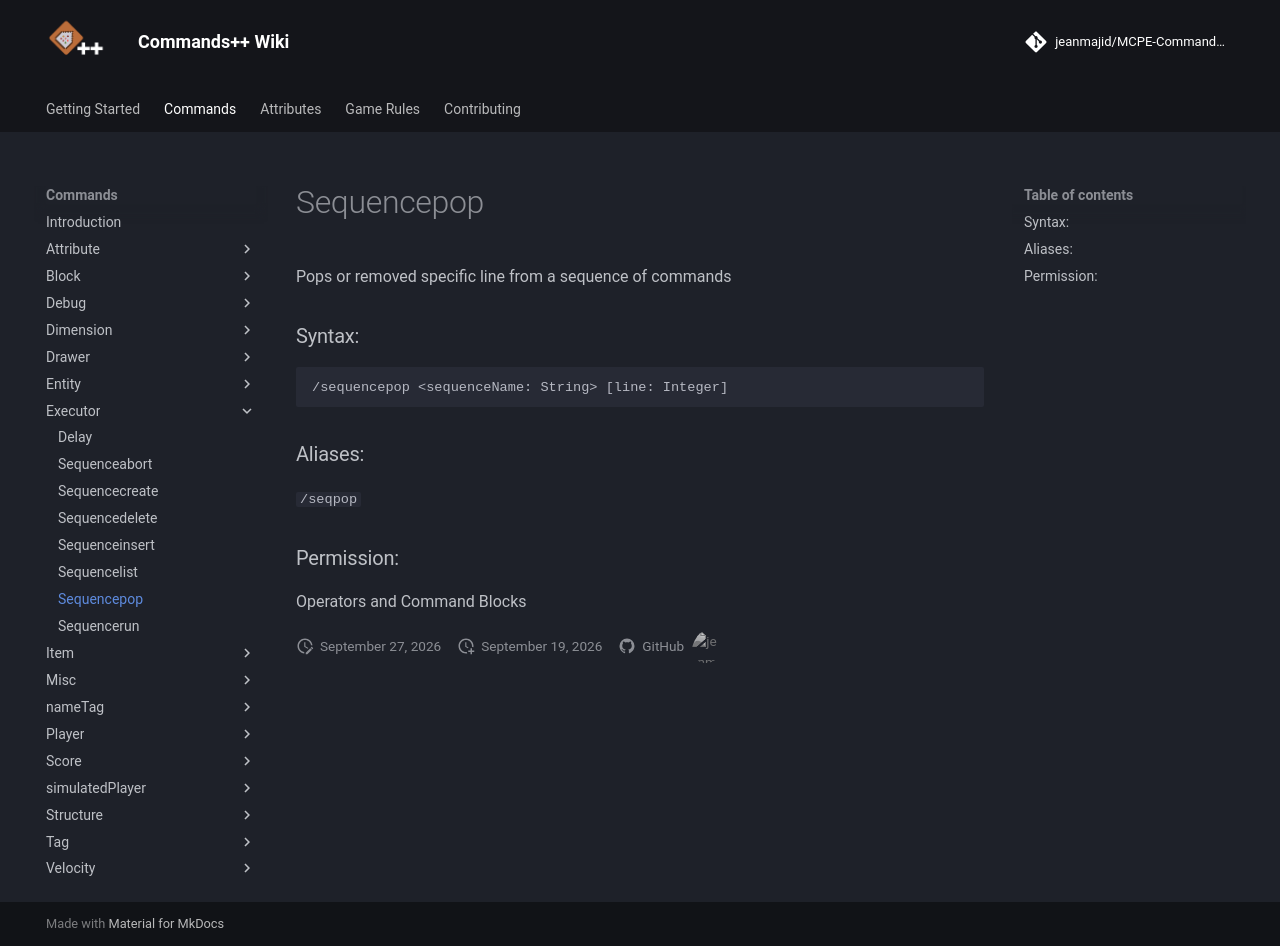

repository: jeanmajid/MCPE-Commands-plus-plus · page: commands/executor/sequencepop/index.html · generator: mkdocs

<!-- AUTO GENERATED DO NOT TOUCH ANYTHING UNDERNEATH -->

Pops or removed specific line from a sequence of commands

### Syntax:

```
/sequencepop <sequenceName: String> [line: Integer]
```

### Aliases:

`/seqpop`

### Permission:

Operators and Command Blocks

<!-- AUTO GENERATED DO NOT TOUCH ANYTHING ABOVE -->
